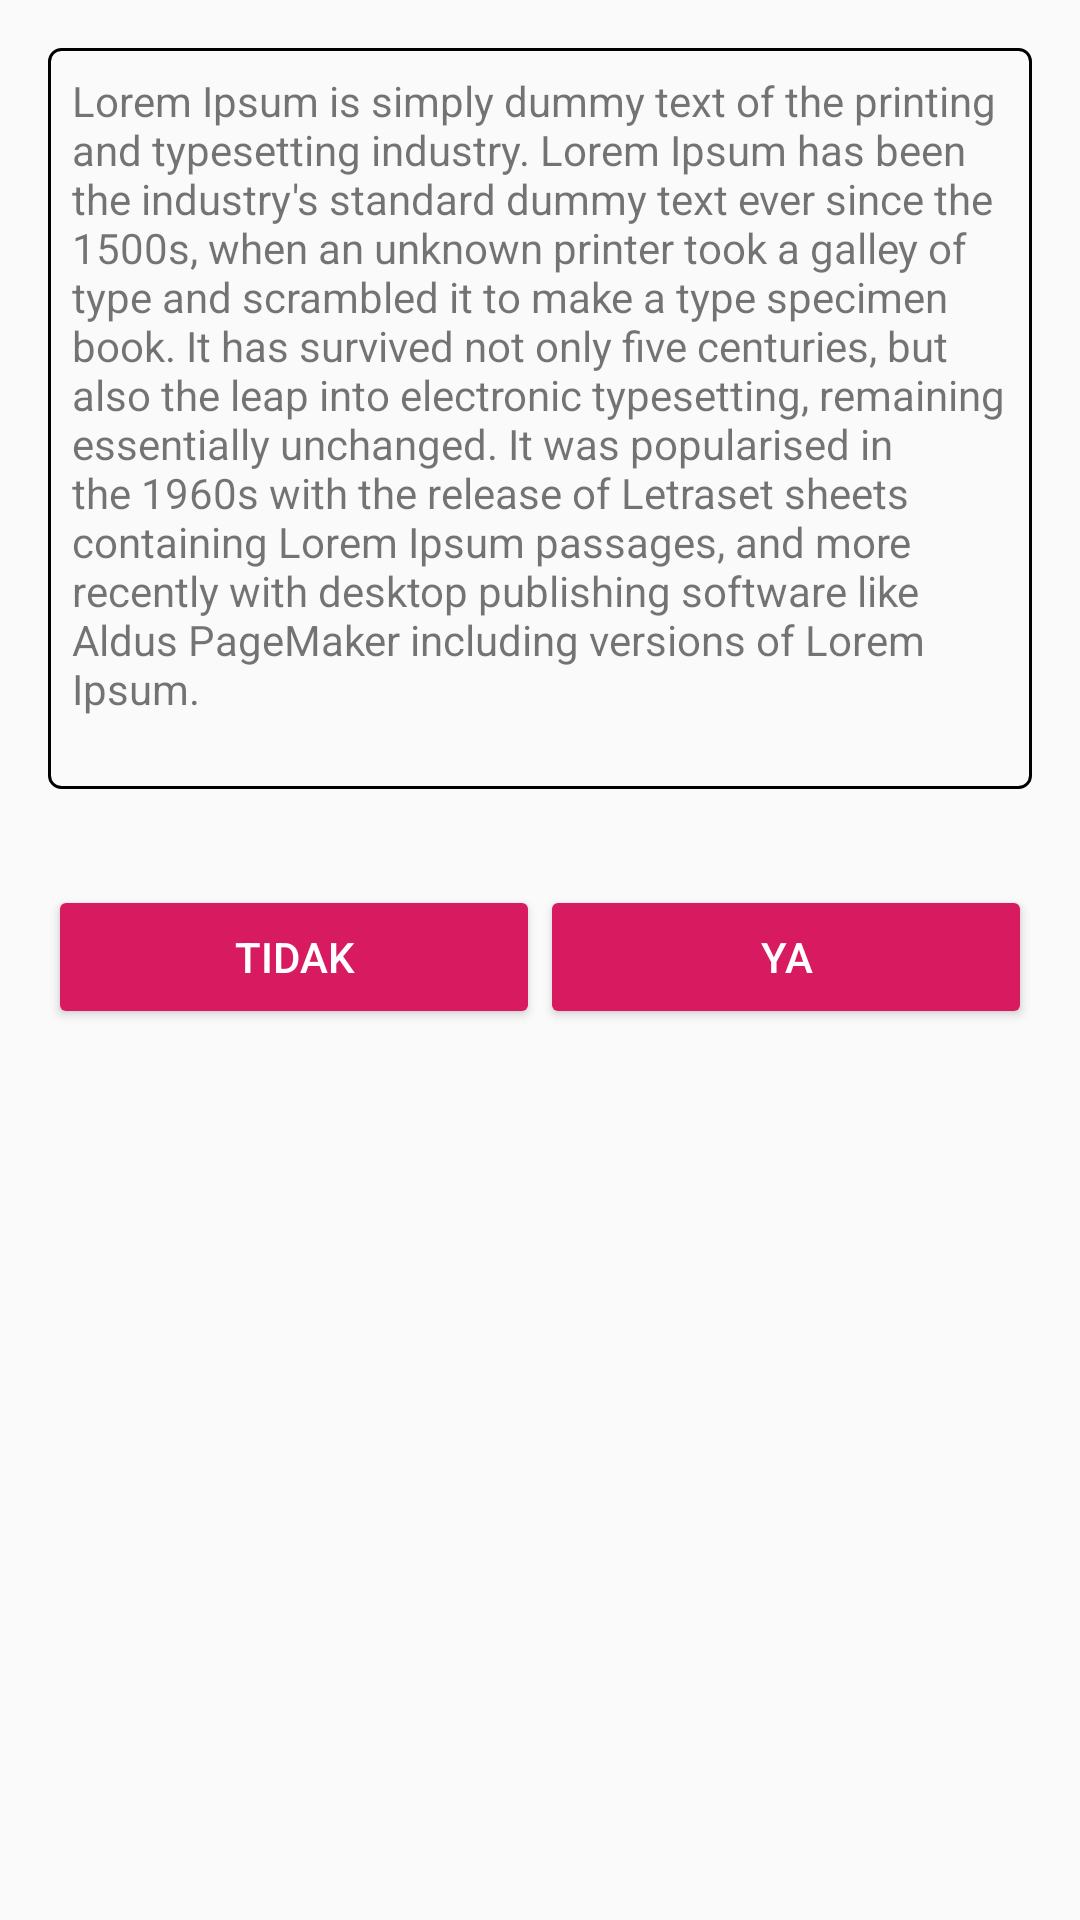

Write the Android layout XML for this screen, with the resource values it uses.
<!-- AndroidManifest.xml: application theme AppTheme -->
<!-- res/layout/activity_kpsp.xml -->
<?xml version="1.0" encoding="utf-8"?>
<ScrollView  xmlns:android="http://schemas.android.com/apk/res/android"
    xmlns:app="http://schemas.android.com/apk/res-auto"
    xmlns:tools="http://schemas.android.com/tools"
    android:layout_width="match_parent"
    android:layout_height="match_parent"
    android:orientation="vertical"
    android:padding="16dp"
    tools:context=".pages.KPSPActivity">
    <LinearLayout
        android:layout_width="match_parent"
        android:layout_height="match_parent"
        android:orientation="vertical">
        <LinearLayout
            android:orientation="vertical"
            android:background="@drawable/border1"
            android:padding="8dp"
            android:layout_width="match_parent"
            android:layout_height="wrap_content">
            <TextView
                android:id="@+id/tvPertanyaan"
                android:text="Lorem Ipsum is simply dummy text of the printing and typesetting industry. Lorem Ipsum has been the industry's standard dummy text ever since the 1500s, when an unknown printer took a galley of type and scrambled it to make a type specimen book. It has survived not only five centuries, but also the leap into electronic typesetting, remaining essentially unchanged. It was popularised in the 1960s with the release of Letraset sheets containing Lorem Ipsum passages, and more recently with desktop publishing software like Aldus PageMaker including versions of Lorem Ipsum."
                android:layout_width="match_parent"
                android:layout_height="wrap_content" />
            <ImageView
                android:layout_marginTop="16dp"
                android:id="@+id/ivGambar"
                android:layout_width="match_parent"
                android:scaleType="fitXY"
                android:adjustViewBounds="true"
                android:layout_height="wrap_content" />
        </LinearLayout>
        <LinearLayout
            android:layout_marginTop="32dp"
            android:orientation="horizontal"
            android:layout_width="match_parent"
            android:weightSum="2"
            android:layout_height="wrap_content">
            <Button
                android:id="@+id/btnTidak"
                android:text="Tidak"
                android:layout_gravity="center_horizontal"
                style="@style/Widget.AppCompat.Button.Colored"
                android:layout_width="0dp"
                android:layout_weight="1"
                android:layout_height="wrap_content" />
            <Button
                android:id="@+id/btnYa"
                android:text="Ya"
                android:layout_gravity="center_horizontal"
                style="@style/Widget.AppCompat.Button.Colored"
                android:layout_width="0dp"
                android:layout_weight="1"
                android:layout_height="wrap_content" />
        </LinearLayout>
    </LinearLayout>
</ScrollView>
<!-- resources referenced by this layout -->
<resources>
  <!-- drawable border1 (drawable) -->
  <?xml version="1.0" encoding="utf-8"?>
  <shape xmlns:android="http://schemas.android.com/apk/res/android"
      android:shape="rectangle">
      <stroke
          android:width="1dp"
          android:color="@android:color/black"/>
      <corners android:radius="4dp"/>
  </shape>
  <style name="AppTheme" parent="Theme.AppCompat.Light.DarkActionBar">
          
          <item name="colorPrimary">@color/colorPrimary</item>
          <item name="colorPrimaryDark">@color/colorPrimaryDark</item>
          <item name="colorAccent">@color/colorAccent</item>
      </style>
  <color name="colorPrimary">#6EA6CA</color>
  <color name="colorPrimaryDark">#3c7799</color>
  <color name="colorAccent">#D81B60</color>
</resources>
